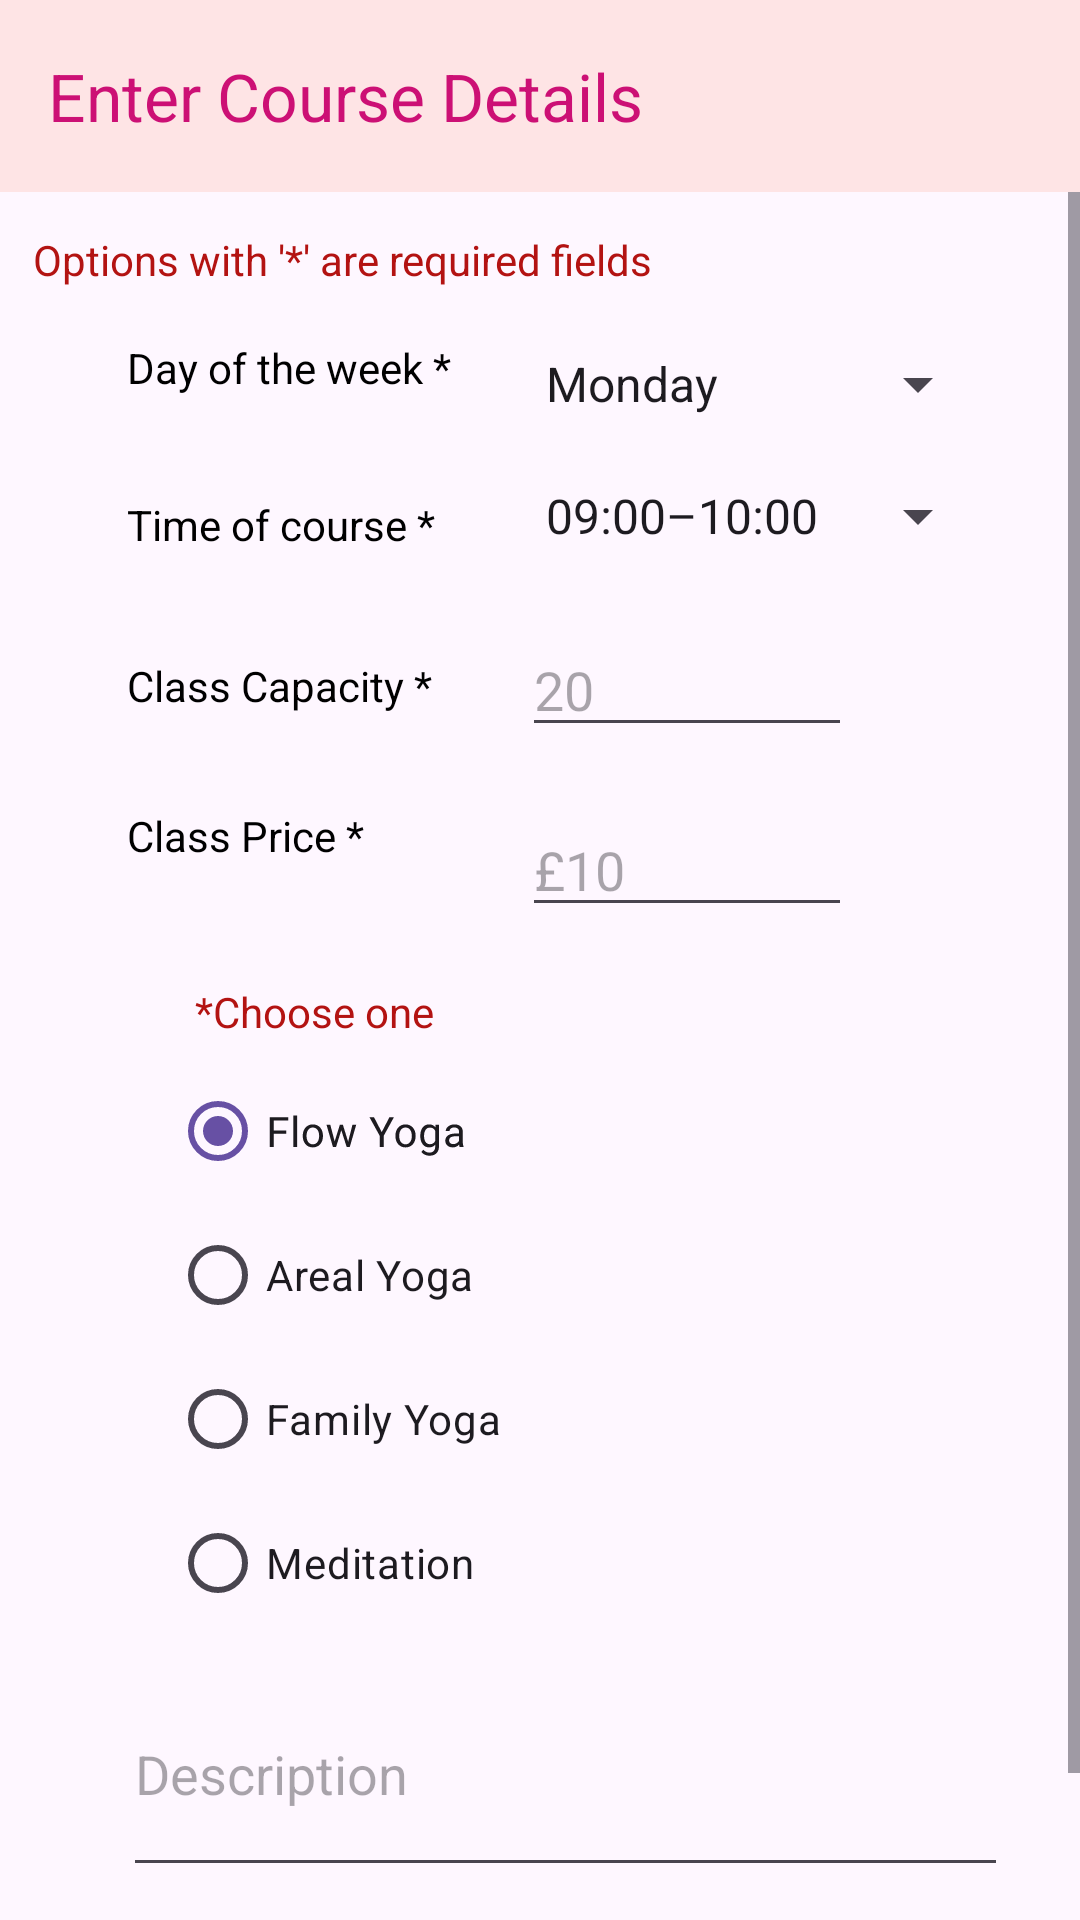

Android layout source for this screen:
<!-- AndroidManifest.xml: application theme Theme.UniversalYogaAppAdmin -->
<!-- res/layout/activity_create_course.xml -->
<?xml version="1.0" encoding="utf-8"?>
<androidx.coordinatorlayout.widget.CoordinatorLayout xmlns:android="http://schemas.android.com/apk/res/android"
    xmlns:tools="http://schemas.android.com/tools"
    xmlns:app="http://schemas.android.com/apk/res-auto"


    android:layout_width="match_parent"
    android:layout_height="match_parent">

    <ScrollView
        android:layout_width="match_parent"
        android:layout_height="match_parent"
        android:background="@drawable/demo1">

        <androidx.constraintlayout.widget.ConstraintLayout
            android:id="@+id/constraintLayout"
            android:layout_width="match_parent"
            android:layout_height="wrap_content"
            tools:context=".CreateCourse">

            <TextView
                android:id="@+id/Dayoftheweek"
                android:layout_width="110dp"
                android:layout_height="30dp"
                android:layout_marginTop="16dp"
                android:text="@string/dayOfTheWeek"
                android:textColor="@color/black"
                app:layout_constraintBottom_toBottomOf="@+id/DaySpinner"
                app:layout_constraintEnd_toStartOf="@+id/DaySpinner"
                app:layout_constraintHorizontal_bias="0.505"
                app:layout_constraintStart_toStartOf="@+id/guideline2"
                app:layout_constraintTop_toTopOf="@+id/DaySpinner"
                app:layout_constraintVertical_bias="1.0" />

            <EditText
                android:id="@+id/PriceInputText"
                android:layout_width="110dp"
                android:layout_height="40dp"
                android:layout_marginTop="196dp"
                android:layout_marginEnd="76dp"
                android:ems="10"
                android:hint="@string/hint_price"
                android:inputType="number"
                app:layout_constraintEnd_toEndOf="parent"
                app:layout_constraintTop_toTopOf="@+id/guideline" />

            <Spinner
                android:id="@+id/TimeSpinner"
                android:layout_width="156dp"
                android:layout_height="30dp"
                android:layout_marginTop="84dp"
                android:layout_marginEnd="30dp"
                android:entries="@array/timeOfTheCourse"
                app:layout_constraintEnd_toEndOf="parent"
                app:layout_constraintTop_toTopOf="@+id/guideline" />

            <Spinner
                android:id="@+id/DaySpinner"
                android:layout_width="156dp"
                android:layout_height="30dp"
                android:layout_marginTop="40dp"
                android:layout_marginEnd="30dp"
                android:entries="@array/daysOfTheWeek"
                app:layout_constraintEnd_toEndOf="parent"
                app:layout_constraintTop_toTopOf="@+id/guideline" />

            <EditText
                android:id="@+id/ClassCapacityInputText"
                android:layout_width="110dp"
                android:layout_height="40dp"
                android:layout_marginTop="136dp"
                android:layout_marginEnd="76dp"
                android:ems="10"
                android:hint="@string/hint_capacity"
                android:inputType="number"
                app:layout_constraintEnd_toEndOf="parent"
                app:layout_constraintTop_toTopOf="@+id/guideline" />

            <TextView
                android:id="@+id/classcapacity"
                android:layout_width="110dp"
                android:layout_height="30dp"
                android:text="@string/capacity"
                android:textColor="@color/black"
                app:layout_constraintBottom_toBottomOf="@+id/ClassCapacityInputText"
                app:layout_constraintEnd_toStartOf="@+id/ClassCapacityInputText"
                app:layout_constraintHorizontal_bias="0.505"
                app:layout_constraintStart_toStartOf="@+id/guideline2"
                app:layout_constraintTop_toTopOf="@+id/ClassCapacityInputText"
                app:layout_constraintVertical_bias="1.0" />

            <TextView
                android:id="@+id/Classprice"
                android:layout_width="110dp"
                android:layout_height="30dp"
                android:text="@string/price"
                android:textColor="@color/black"
                app:layout_constraintBottom_toBottomOf="@+id/PriceInputText"
                app:layout_constraintEnd_toStartOf="@+id/PriceInputText"
                app:layout_constraintHorizontal_bias="0.505"
                app:layout_constraintStart_toStartOf="@+id/guideline2"
                app:layout_constraintTop_toTopOf="@+id/PriceInputText"
                app:layout_constraintVertical_bias="0.0" />

            <TextView
                android:id="@+id/timeofcourse"
                android:layout_width="110dp"
                android:layout_height="30dp"
                android:layout_marginTop="24dp"
                android:text="@string/timeOfCourse"
                android:textColor="@color/black"
                app:layout_constraintBottom_toBottomOf="@+id/TimeSpinner"
                app:layout_constraintEnd_toStartOf="@+id/TimeSpinner"
                app:layout_constraintHorizontal_bias="0.505"
                app:layout_constraintStart_toStartOf="@+id/guideline2"
                app:layout_constraintTop_toTopOf="@+id/TimeSpinner"
                app:layout_constraintVertical_bias="0.666" />

            <androidx.constraintlayout.widget.Guideline
                android:id="@+id/guideline"
                android:layout_width="wrap_content"
                android:layout_height="wrap_content"
                android:orientation="horizontal"
                app:layout_constraintGuide_begin="73dp" />

            <androidx.constraintlayout.widget.Guideline
                android:id="@+id/guideline2"
                android:layout_width="wrap_content"
                android:layout_height="wrap_content"
                android:orientation="vertical"
                app:layout_constraintGuide_begin="20dp" />

            <RadioGroup
                android:id="@+id/classTypeGroup"
                android:layout_width="wrap_content"
                android:layout_height="wrap_content"
                android:layout_marginTop="280dp"
                android:orientation="vertical"
                android:checkedButton="@id/FlowYogaRB"
                app:layout_constraintEnd_toEndOf="parent"
                app:layout_constraintHorizontal_bias="0.16"
                app:layout_constraintStart_toStartOf="@+id/guideline2"
                app:layout_constraintTop_toTopOf="@+id/guideline">

                <RadioButton
                    android:id="@+id/FlowYogaRB"
                    android:layout_width="match_parent"
                    android:layout_height="match_parent"
                    android:rotationX="-360"
                    android:text="@string/exercise1" />

                <RadioButton
                    android:id="@+id/ArealYogaRB"
                    android:layout_width="match_parent"
                    android:layout_height="wrap_content"
                    android:text="@string/exercise2" />

                <RadioButton
                    android:id="@+id/FamilyYogaRB"
                    android:layout_width="wrap_content"
                    android:layout_height="wrap_content"
                    android:layout_weight="1"
                    android:text="@string/exercise3" />

                <RadioButton
                    android:id="@+id/MeditationRB"
                    android:layout_width="match_parent"
                    android:layout_height="wrap_content"
                    android:text="@string/exercise4" />

            </RadioGroup>

            <EditText
                android:id="@+id/DescriptionText"
                android:layout_width="295dp"
                android:layout_height="60dp"
                android:layout_marginTop="496dp"
                android:ems="10"
                android:gravity="start|top"
                android:hint="Description"
                android:inputType="textMultiLine"
                app:layout_constraintEnd_toEndOf="parent"
                app:layout_constraintHorizontal_bias="0.468"
                app:layout_constraintStart_toStartOf="@+id/guideline2"
                app:layout_constraintTop_toTopOf="@+id/guideline" />

            <Button
                android:id="@+id/CreateSessionButton"
                android:layout_width="wrap_content"
                android:layout_height="wrap_content"
                android:layout_marginTop="572dp"
                android:text="@string/createBooking_btn"
                app:layout_constraintEnd_toEndOf="parent"
                app:layout_constraintHorizontal_bias="0.457"
                app:layout_constraintStart_toStartOf="@+id/guideline2"
                app:layout_constraintTop_toTopOf="@+id/guideline" />

            <TextView
                android:id="@+id/chooseOneText"
                android:layout_width="wrap_content"
                android:layout_height="wrap_content"
                android:layout_marginStart="65dp"
                android:layout_marginTop="15dp"
                android:layout_marginEnd="266dp"
                android:text="*Choose one"
                android:textColor="#B31312"
                app:layout_constraintBottom_toTopOf="@+id/classTypeGroup"
                app:layout_constraintEnd_toEndOf="parent"
                app:layout_constraintHorizontal_bias="0.0"
                app:layout_constraintStart_toStartOf="parent"
                app:layout_constraintTop_toBottomOf="@+id/Classprice"
                app:layout_constraintVertical_bias="0.675" />

            <TextView
                android:id="@+id/RequiredFieldText"
                android:layout_width="wrap_content"
                android:layout_height="wrap_content"
                android:layout_marginStart="35dp"
                android:layout_marginTop="13dp"
                android:layout_marginEnd="167dp"
                android:layout_marginBottom="17dp"
                android:text="Options with '*' are required fields"
                android:textColor="#B31312"
                app:layout_constraintBottom_toTopOf="@+id/Dayoftheweek"
                app:layout_constraintEnd_toEndOf="parent"
                app:layout_constraintStart_toStartOf="parent"
                app:layout_constraintTop_toBottomOf="@+id/toolbar" />

        </androidx.constraintlayout.widget.ConstraintLayout>
    </ScrollView>

    <com.google.android.material.appbar.AppBarLayout
        android:id="@+id/appbar"

        android:layout_width="match_parent"
        android:layout_height="wrap_content">

        <androidx.appcompat.widget.Toolbar
            android:id="@+id/toolbar"
            android:layout_width="match_parent"
            android:layout_height="?attr/actionBarSize"
            android:background="#FEE4E5"
            app:title="Enter Course Details"
            app:titleTextAppearance="@style/TextAppearance.AppCompat.Large"
            app:titleTextColor="#cc1075" />
    </com.google.android.material.appbar.AppBarLayout>


</androidx.coordinatorlayout.widget.CoordinatorLayout>
<!-- resources referenced by this layout -->
<resources>
  <string-array name="daysOfTheWeek">
          <item>Monday</item>
          <item>Tuesday</item>
          <item>Wednesday</item>
          <item>Thursday</item>
          <item>Friday</item>
          <item>Saturday</item>
          <item>Sunday</item>
      </string-array>
  <string-array name="timeOfTheCourse">
          <item>09:00–10:00</item>
          <item>10:00–11:00</item>
          <item>11:00–12:00</item>
          <item>12:00–13:00</item>
          <item>13:00–14:00</item>
          <item>14:00–15:00</item>
          <item>15:00–16:00</item>
          <item>16:00–17:00</item>
          <item>17:00–18:00</item>
      </string-array>
  <string name="capacity">Class Capacity *</string>
  <string name="createBooking_btn">Save Details</string>
  <string name="dayOfTheWeek">Day of the week *</string>
  <string name="exercise1">Flow Yoga</string>
  <string name="exercise2">Areal Yoga</string>
  <string name="exercise3">Family Yoga</string>
  <string name="exercise4">Meditation</string>
  <string name="hint_capacity">20</string>
  <string name="hint_price">£10</string>
  <string name="price">Class Price *</string>
  <string name="timeOfCourse">Time of course *</string>
  <style name="Theme.UniversalYogaAppAdmin" parent="Base.Theme.UniversalYogaAppAdmin" />
  <style name="Base.Theme.UniversalYogaAppAdmin" parent="Theme.Material3.DayNight.NoActionBar">
          
          
      </style>
  <!-- not gathered from this repository: default colours our renderer supplied (Android Studio template values) -->
  <color name="black">#FF000000</color>
</resources>
